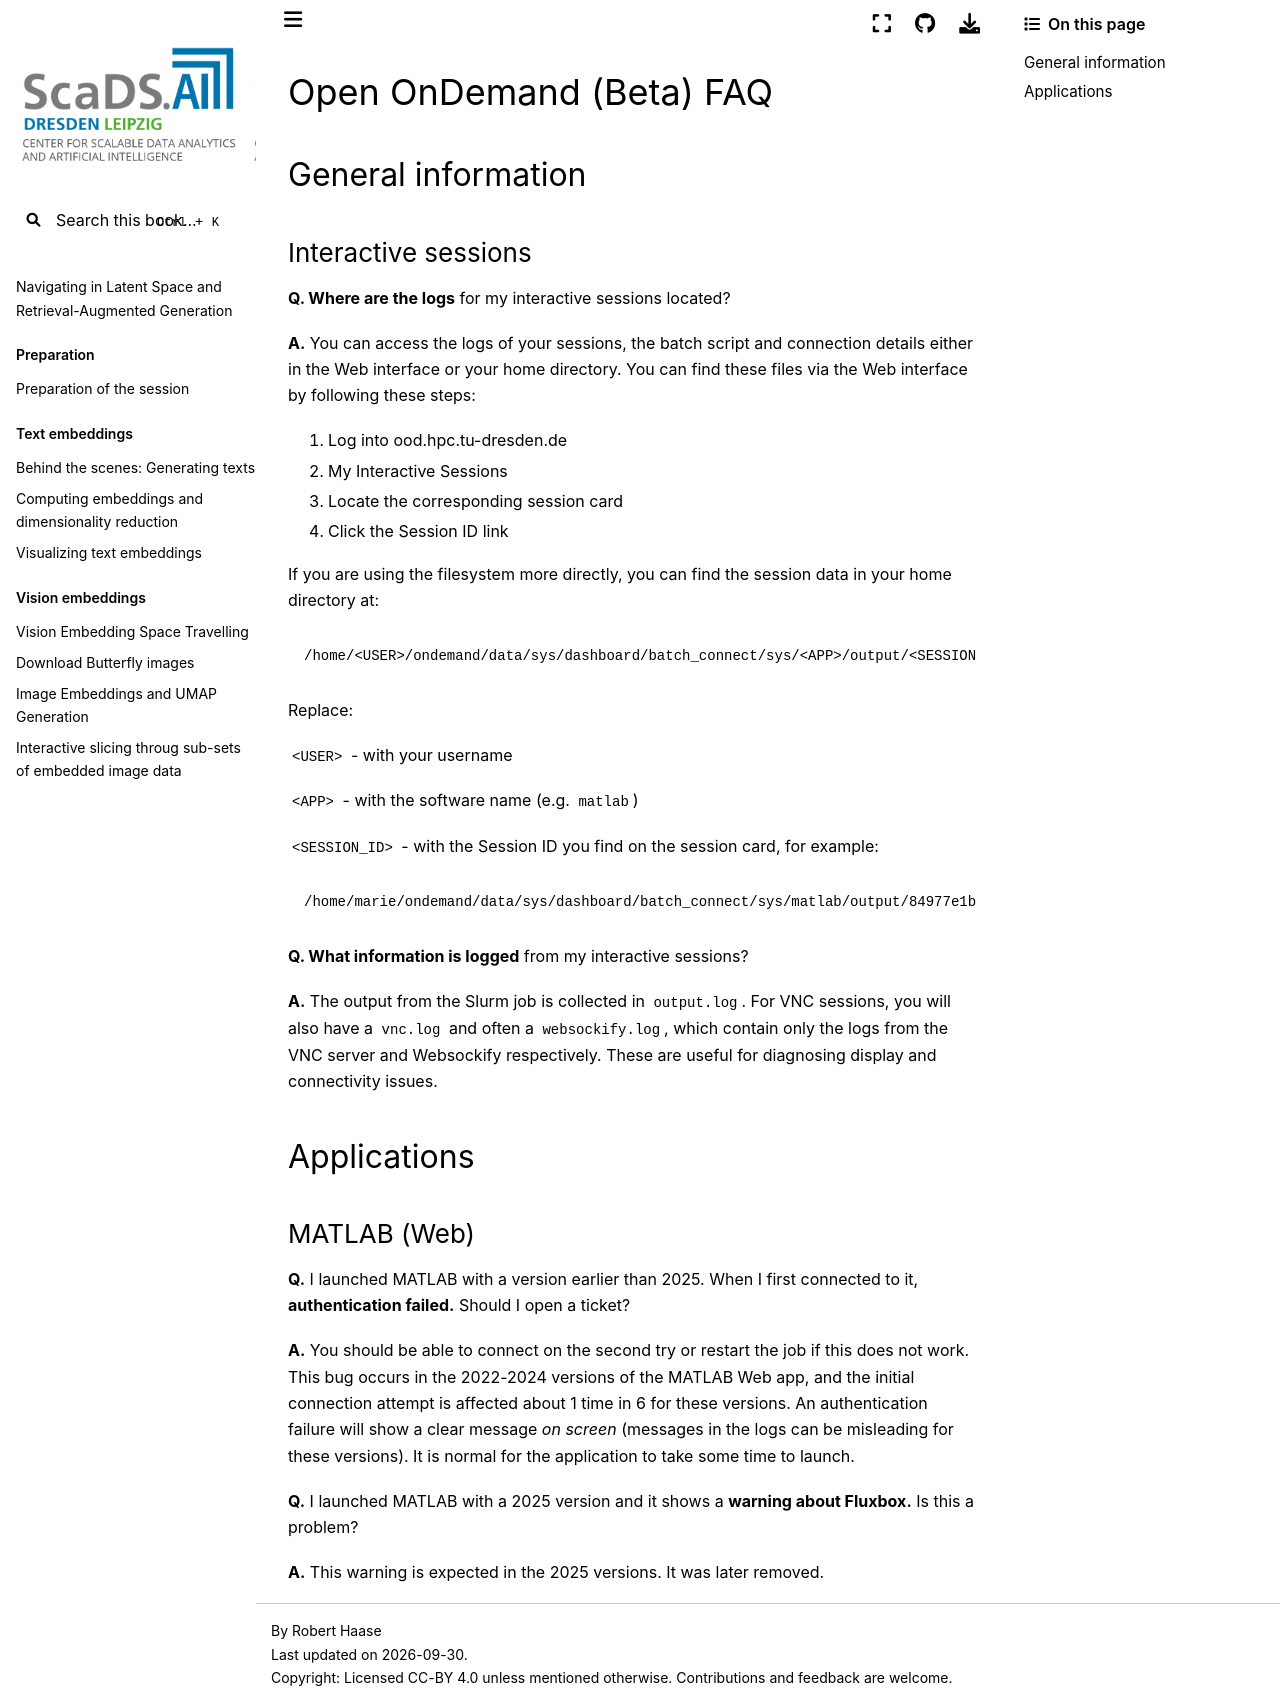

repository: ScaDS/rag-2026 · page: 04_rag_advanced/hpc-compendium/doc.zih.tu-dresden.de/docs/access/openondemand_faq.html · generator: jekyll

# Open OnDemand (Beta) FAQ

## General information

### Interactive sessions

**Q. Where are the logs** for my interactive sessions located?

**A.** You can access the logs of your sessions, the batch script and connection details either in
the Web interface or your home directory. You can find these files via the Web interface by
following these steps:

1. Log into ood.hpc.tu-dresden.de
2. My Interactive Sessions
3. Locate the corresponding session card
4. Click the Session ID link

If you are using the filesystem more directly, you can find the session data in your home
directory at:

```console
/home/<USER>/ondemand/data/sys/dashboard/batch_connect/sys/<APP>/output/<SESSION_ID>
```

Replace:

`<USER>` - with your username

`<APP>` - with the software name (e.g. `matlab`)

`<SESSION_ID>` - with the Session ID you find on the session card, for example:

```console
/home/marie/ondemand/data/sys/dashboard/batch_connect/sys/matlab/output/84977e1b-6b5d-4564-b30e-d99647df7d6c
```

**Q. What information is logged** from my interactive sessions?

**A.** The output from the Slurm job is collected in `output.log`. For VNC sessions, you will
also have a `vnc.log` and often a `websockify.log`, which contain only the logs from the VNC server
and Websockify respectively. These are useful for diagnosing display and connectivity issues.

## Applications

### MATLAB (Web)

**Q.** I launched MATLAB with a version earlier than 2025. When I first connected to it,
**authentication failed.** Should I open a ticket?

**A.** You should be able to connect on the second try or restart the job if this does not work.
This bug occurs in the 2022-2024 versions of the MATLAB Web app, and the
initial connection attempt is affected about 1 time in 6 for these versions. An authentication
failure will show a clear message *on screen* (messages in the logs can be misleading for
these versions). It is normal for the application to take some time to launch.

**Q.** I launched MATLAB with a 2025 version and it shows a **warning about Fluxbox.**
Is this a problem?

**A.** This warning is expected in the 2025 versions. It was later
[removed](https://github.com/mathworks/matlab-proxy/issues/55).
